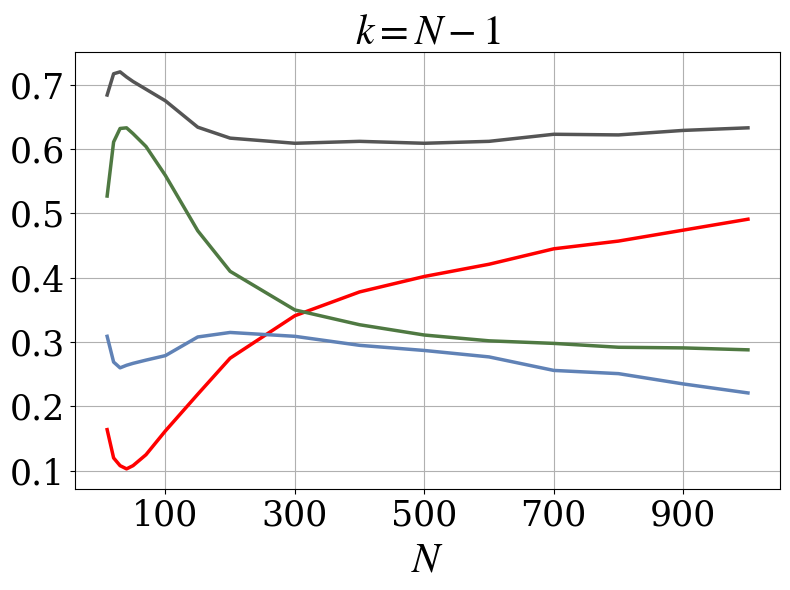

This chart was generated by the following Python code:
import matplotlib.pyplot as plt

plt.rcParams['font.family'] = 'serif'
plt.rcParams['font.serif'] = ['Times New Roman', 'Times', 'DejaVu Serif']
plt.rcParams['mathtext.fontset'] = 'stix'


# Number values
n_list = [10,20,30,40,50,70,100,150,200,300,400,500,600,700,800,900,1000]

# Data columns taken from average values from the taking_average.py code
upstream =    [16.4, 12.0, 10.8, 10.3, 10.8, 12.5, 16.2, 21.9, 27.5, 34.1, 37.8,40.2, 42.1, 44.5, 45.7, 47.4, 49.1]

downstream =  [52.7, 61.1, 63.2, 63.3, 62.4, 60.4, 55.9, 47.3, 41.0,35.0, 32.7, 31.1, 30.2,29.8, 29.2, 29.1, 28.8]

defectors = [30.9, 26.9, 26.0, 26.4, 26.7, 27.2, 27.9, 30.8, 31.5, 30.9, 29.5, 28.7,27.7, 25.6, 25.1, 23.5, 22.1]

total_coop = [68.4, 71.7, 72.0, 71.2, 70.5, 69.3, 67.5, 63.4, 61.7, 60.9,61.2,60.9,61.2,62.3, 62.2, 62.9, 63.3]


# Convert percentages to fractions (0 to 1 scale)
upstream = [x/100 for x in upstream]
downstream = [x/100 for x in downstream]
defectors = [x/100 for x in defectors]
total_coop = [x/100 for x in total_coop]

plt.figure(figsize=(8,6))

plt.plot(n_list, upstream, color='#FF0000', linewidth=2.5)
plt.plot(n_list, downstream, color='#4F7942', linewidth=2.5)
plt.plot(n_list, defectors, color='#6082B6', linewidth=2.5)
plt.plot(n_list, total_coop, color='#555555', linewidth=2.5)


plt.xlabel(r"$N$",fontsize=30)
plt.title(r"$k=N-1$",fontsize=30)
plt.xticks([100, 300, 500, 700, 900], fontsize=25)
plt.yticks(fontsize=25)
plt.grid(True)
plt.tight_layout()
plt.savefig('Up_Down_Def_Vs_N.png', dpi=300)
plt.show()
